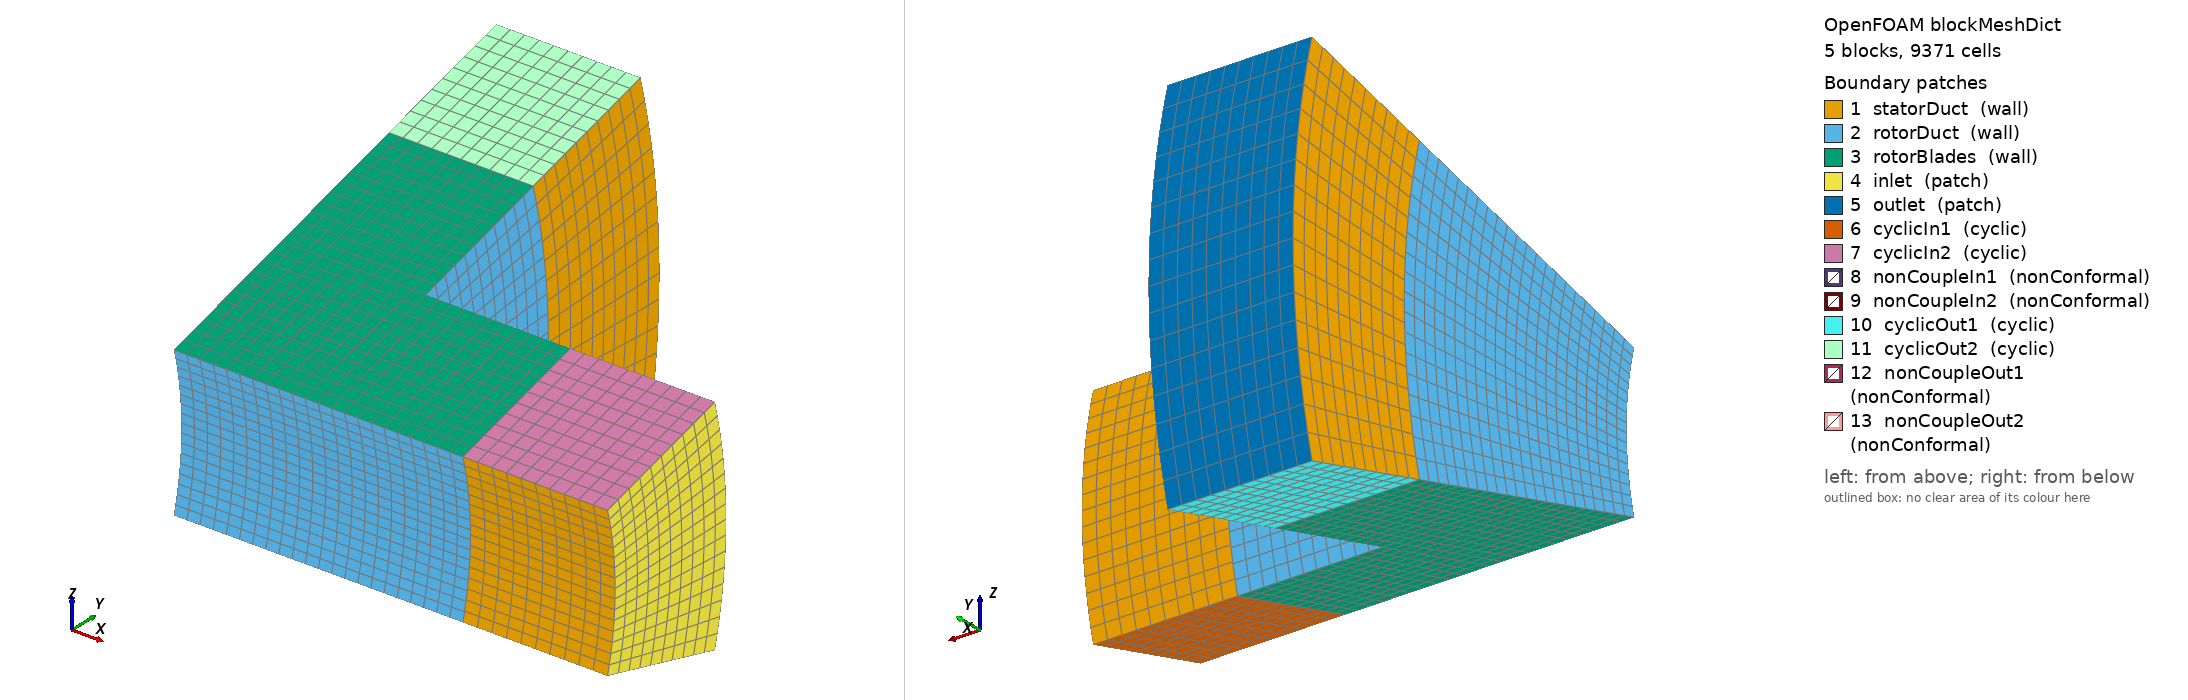

OpenFOAM case: the mesh blockMesh builds from blockMeshDict, 5 block(s), 9371 cells. Boundary patches (legend numbers): 1 statorDuct (wall), 2 rotorDuct (wall), 3 rotorBlades (wall), 4 inlet (patch), 5 outlet (patch), 6 cyclicIn1 (cyclic), 7 cyclicIn2 (cyclic), 8 nonCoupleIn1 (nonConformal), 9 nonCoupleIn2 (nonConformal), 10 cyclicOut1 (cyclic), 11 cyclicOut2 (cyclic), 12 nonCoupleOut1 (nonConformal), 13 nonCoupleOut2 (nonConformal). Left view from above one corner, right view from below the opposite corner. Boundary conditions: 0 field file(s) under 0/; 0 of 13 drawn patches have an entry in a shipped field file.

=== system/blockMeshDict ===
/*--------------------------------*- C++ -*----------------------------------*\
|       o        |                                                            |
|    o     o     |  HELYX (R) : Open-source CFD for Enterprise                |
|   o   O   o    |  Version : 4.4.0                                           |
|    o     o     |  ENGYS Ltd. <http://engys.com/>                            |
|       o        |                                                            |
\*---------------------------------------------------------------------------*/
FoamFile
{
    version     2.0;
    format      ascii;
    class       dictionary;
    object      blockMeshDict;
}
// * * * * * * * * * * * * * * * * * * * * * * * * * * * * * * * * * * * * * //

convertToMeters 0.01;

r1 4;
r2 6;
r3 8;
r4 10;

y1 3.86370330516;
y2 5.79555495773;
y3 7.72740661031;
y4 9.65925826289;

nz1 -1.03527618041;
nz2 -1.55291427062;
nz3 -2.07055236082;
nz4 -2.58819045103;

pz1 1.03527618041;
pz2 1.55291427062;
pz3 2.07055236082;
pz4 2.58819045103;

vertices
(
    (0 $y1 $nz1) (2 $y1 $nz1) (4 $y1 $nz1) (4 $y1 $nz1) (6 $y1 $nz1)
    (0 $y2 $nz2) (2 $y2 $nz2) (4 $y2 $nz2) (4 $y2 $nz2) (6 $y2 $nz2)
    (0 $y3 $nz3) (2 $y3 $nz3)
    (0 $y3 $nz3) (2 $y3 $nz3)
    (0 $y4 $nz4) (2 $y4 $nz4)

    (0 $y1 $pz1) (2 $y1 $pz1) (4 $y1 $pz1) (4 $y1 $pz1) (6 $y1 $pz1)
    (0 $y2 $pz2) (2 $y2 $pz2) (4 $y2 $pz2) (4 $y2 $pz2) (6 $y2 $pz2)
    (0 $y3 $pz3) (2 $y3 $pz3)
    (0 $y3 $pz3) (2 $y3 $pz3)
    (0 $y4 $pz4) (2 $y4 $pz4)
);

blocks
(
    hex ( 0  1  6  5 16 17 22 21) rotating (11 11 17) simpleGrading (1 1 1)
    hex ( 1  2  7  6 17 18 23 22) rotating (11 11 17) simpleGrading (1 1 1)
    hex ( 3  4  9  8 19 20 25 24)          (10 10 16) simpleGrading (1 1 1)
    hex ( 5  6 11 10 21 22 27 26) rotating (11 11 17) simpleGrading (1 1 1)
    hex (12 13 15 14 28 29 31 30)          (10 10 16) simpleGrading (1 1 1)
);

edges
(
    arc  0 16 (0 $r1 0)
    arc  1 17 (2 $r1 0)
    arc  2 18 (4 $r1 0)
    arc  3 19 (4 $r1 0)
    arc  4 20 (6 $r1 0)

    arc  5 21 (0 $r2 0)
    arc  6 22 (2 $r2 0)
    arc  7 23 (4 $r2 0)
    arc  8 24 (4 $r2 0)
    arc  9 25 (6 $r2 0)

    arc 10 26 (0 $r3 0)
    arc 11 27 (2 $r3 0)
    arc 12 28 (0 $r3 0)
    arc 13 29 (2 $r3 0)

    arc 14 30 (0 $r4 0)
    arc 15 31 (2 $r4 0)
);

boundary
(
    statorDuct
    {
        type wall;
        faces
        (
            (3 4 20 19)
            (8 9 25 24)
            (12 14 30 28)
            (13 15 31 29)
        );
    }

    rotorDuct
    {
        type wall;
        faces
        (
            (0 1 17 16)
            (1 2 18 17)
            (0 5 21 16)
            (5 10 26 21)
            (6 7 23 22)
            (6 11 27 22)
        );
    }

    rotorBlades
    {
        type wall;
        faces
        (
            (0 1 6 5)
            (1 2 7 6)
            (5 6 11 10)
            (16 17 22 21)
            (17 18 23 22)
            (21 22 27 26)
        );
    }

    inlet
    {
        type patch;
        physicalType inlet;
        faces
        (
            (4 9 25 20)
        );
    }

    outlet
    {
        type patch;
        physicalType outlet;
        faces
        (
            (14 15 31 30)
        );
    }

    cyclicIn1
    {
        type cyclic;
        neighbourPatch cyclicIn2;
        faces
        (
            (3 4 9 8)
        );
    }

    cyclicIn2
    {
        type cyclic;
        neighbourPatch cyclicIn1;
        faces
        (
            (19 20 25 24)
        );
    }

    nonCoupleIn1
    {
        type nonConformal;
        inGroups (nonCouple);
        faces
        (
            (3 8 24 19)
        );
    }

    nonCoupleIn2
    {
        type nonConformal;
        inGroups (nonCouple);
        faces
        (
            (2 7 23 18)
        );
    }

    cyclicOut1
    {
        type cyclic;
        neighbourPatch cyclicOut2;
        faces
        (
            (12 14 15 13)
        );
    }

    cyclicOut2
    {
        type cyclic;
        neighbourPatch cyclicOut1;
        faces
        (
            (28 30 31 29)
        );
    }

    nonCoupleOut1
    {
        type nonConformal;
        inGroups (nonCouple);
        faces
        (
            (10 11 27 26)
        );
    }

    nonCoupleOut2
    {
        type nonConformal;
        inGroups (nonCouple);
        faces
        (
            (12 13 29 28)
        );
    }
);


// ************************************************************************* //


=== system/controlDict ===
/*--------------------------------*- C++ -*----------------------------------*\
|       o        |                                                            |
|    o     o     |  HELYX (R) : Open-source CFD for Enterprise                |
|   o   O   o    |  Version : 4.4.0                                           |
|    o     o     |  ENGYS Ltd. <http://engys.com/>                            |
|       o        |                                                            |
\*---------------------------------------------------------------------------*/
FoamFile
{
    version     2.0;
    format      ascii;
    class       dictionary;
    object      controlDict;
}
// * * * * * * * * * * * * * * * * * * * * * * * * * * * * * * * * * * * * * //

application     helyxSolve;

startFrom       startTime;

startTime       0;

stopAt          endTime;

endTime         4;

deltaT          0.001;

writeControl    adjustableRunTime;

writeInterval   0.1;

purgeWrite      0;

writeFormat     ascii;

writePrecision  10;

writeCompression uncompressed;

timeFormat      general;

timePrecision   6;

graphFormat     raw;

runTimeModifiable yes;

libs            1 ( "" );

adjustTimeStep  yes;

maxCo           1;

maxDeltaT       1;

functions
{
    VR
    {
        functionObjectLibs ( "libreport.so" );
        logToFile       yes;
        fields          ( U p );
        executeControl  timeStep;
        type            volumeReport;
        regions         ( region0 );
        writeControl    timeStep;
        writeInterval   1;
        executeInterval 1;
        outputFileFormat tsv;
    }
    inletFlowRate
    {
        type            surfaceFieldValue;
        libs            ( "libfieldFunctionObjects.so" );
        writeFields     false;
        log             false;
        regionType      patch;
        name            inlet;
        fields          ( phi );
        operation       sum;
        executeControl  onEnd;
        writeControl    onEnd;
    }
    outletFlowRate
    {
        type            surfaceFieldValue;
        libs            ( "libfieldFunctionObjects.so" );
        writeFields     false;
        log             false;
        regionType      patch;
        name            outlet;
        fields          ( phi );
        operation       sum;
        executeControl  onEnd;
        writeControl    onEnd;
    }
}


// ************************************************************************* //
